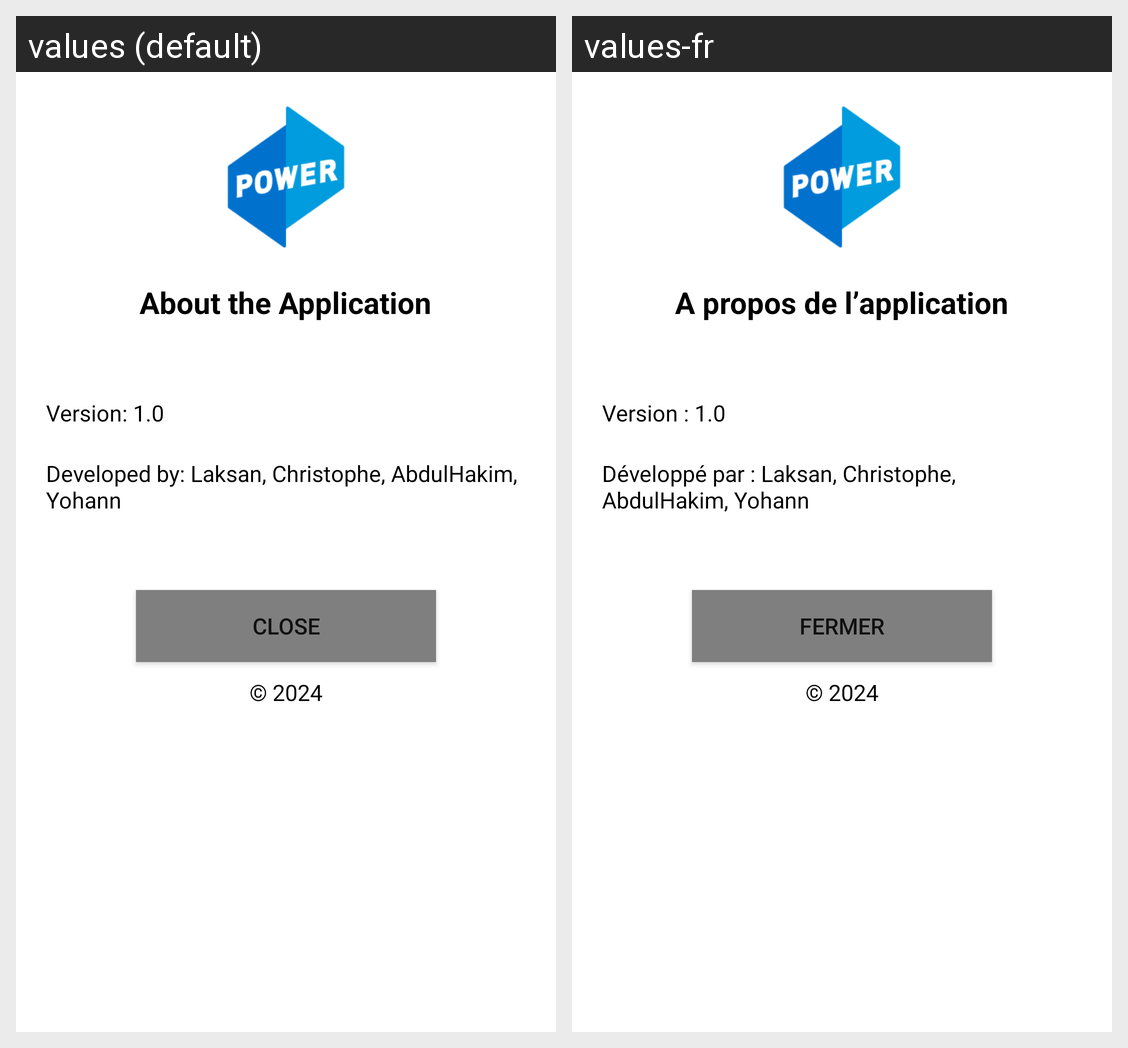

The same Android screen rendered under two of its app's locales, left to right. List the strings drawn on it with the default value and each locale's translation.
Android screen res/layout/apropos.xml rendered under 2 locales, left to right: values (default), values-fr. Device: Nexus 5 (rendered at 1080×1920; each locale shown at half size, 540×960, under a caption strip naming it); theme Theme.PowerHome.
Strings drawn on this screen, with the default value and each locale's value (text and hints the layout hard-codes, and strings that could not be matched under every locale, appear in the picture but are not listed):

aboutTitle
  values: About the Application
  values-fr: A propos de l’application

version
  values: Version: 1.0
  values-fr: Version : 1.0

developers
  values: Developed by: Laksan, Christophe, AbdulHakim, Yohann
  values-fr: Développé par : Laksan, Christophe, AbdulHakim, Yohann

close
  values: Close
  values-fr: Fermer

copyright
  values: © 2024
  values-fr: © 2024
